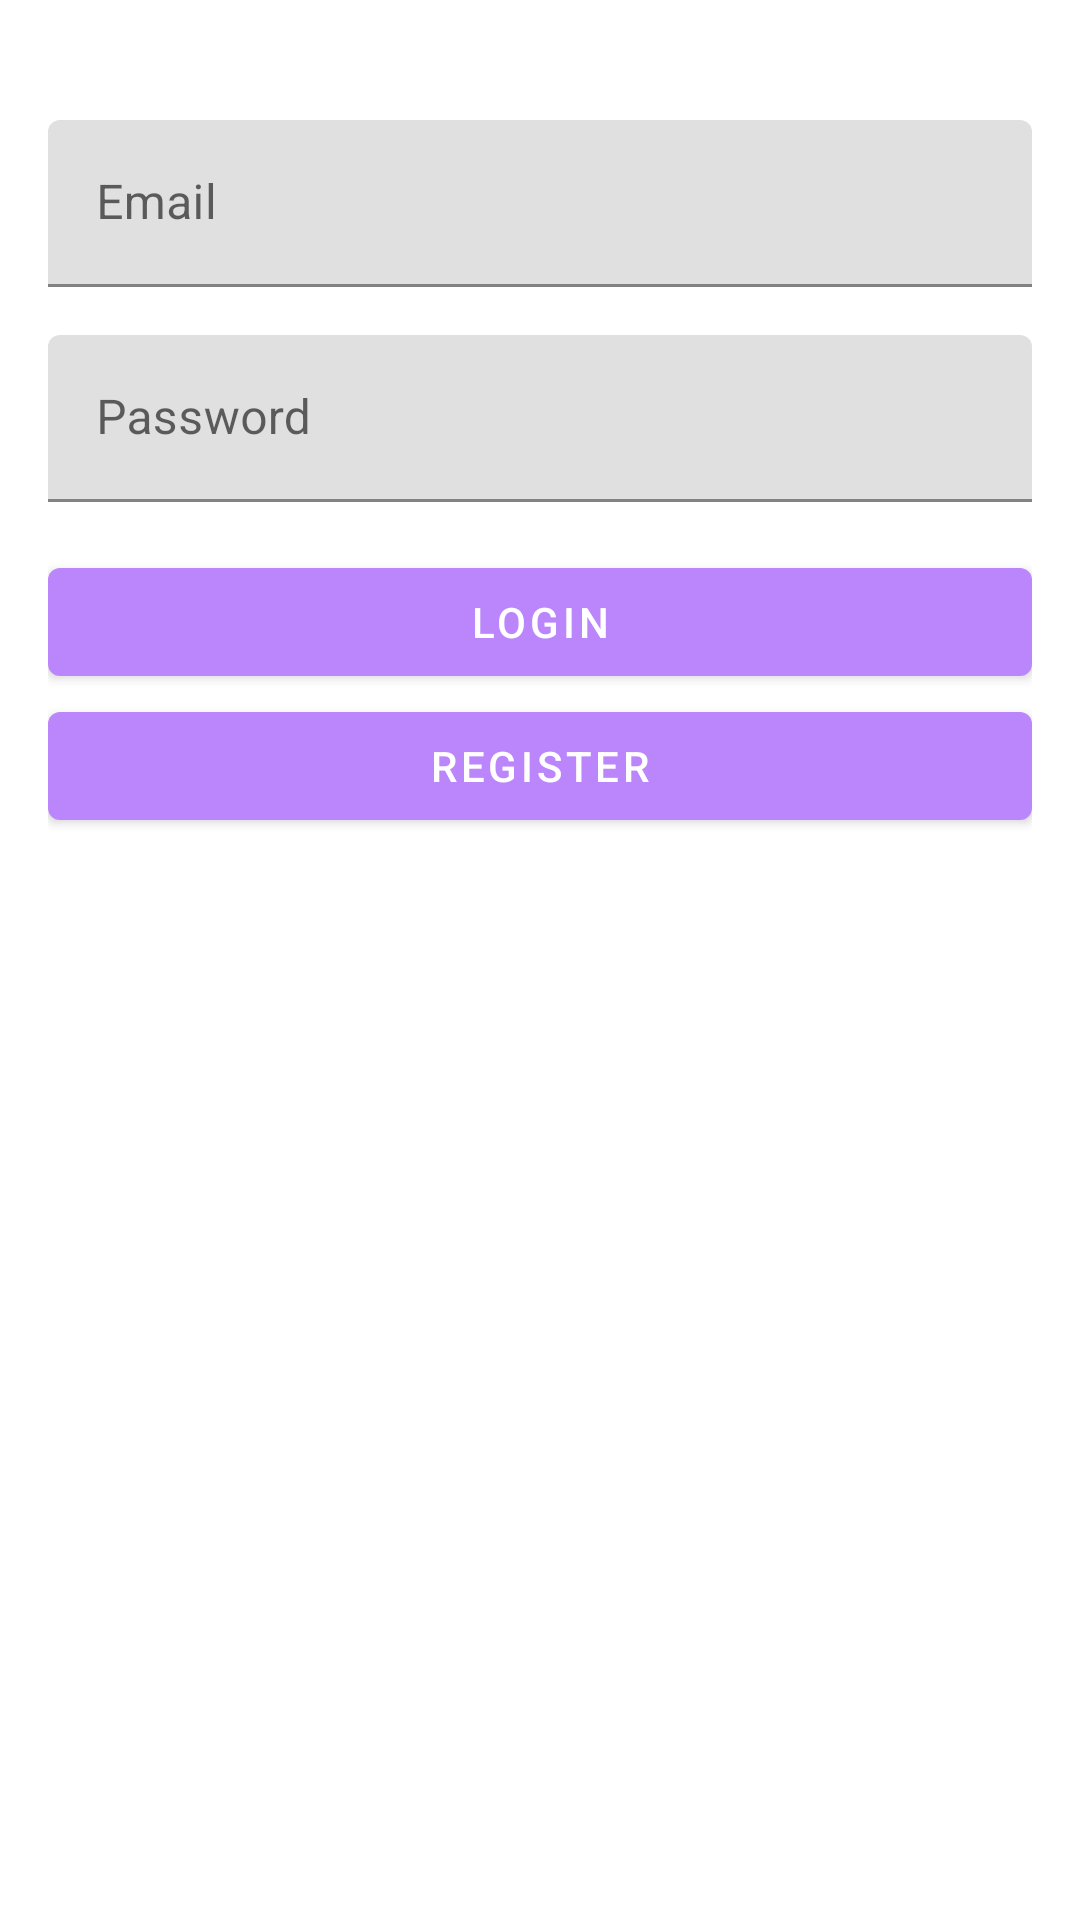

Layout XML and referenced resources for this Android screen:
<!-- AndroidManifest.xml: application theme Theme.WorkoutManager -->
<!-- res/layout/activity_login.xml -->
<RelativeLayout xmlns:android="http://schemas.android.com/apk/res/android"
    xmlns:tools="http://schemas.android.com/tools"
    android:layout_width="match_parent"
    android:layout_height="match_parent"
    android:padding="16dp"
    tools:context=".ui.LoginActivity">

    <ImageView
        android:id="@+id/imageViewLogo"
        android:layout_width="wrap_content"
        android:layout_height="wrap_content"
        android:layout_centerHorizontal="true"
        android:src="@drawable/ic_launcher_foreground"
        android:contentDescription="@string/app_name"
        android:layout_marginBottom="24dp"/>

    <com.google.android.material.textfield.TextInputLayout
        android:id="@+id/textInputLayoutEmail"
        android:layout_width="match_parent"
        android:layout_height="wrap_content"
        android:layout_below="@id/imageViewLogo"
        android:layout_marginBottom="16dp">

        <com.google.android.material.textfield.TextInputEditText
            android:id="@+id/editTextEmail"
            android:layout_width="match_parent"
            android:layout_height="wrap_content"
            android:hint="@string/email"
            android:inputType="textEmailAddress"/>
    </com.google.android.material.textfield.TextInputLayout>

    <com.google.android.material.textfield.TextInputLayout
        android:id="@+id/textInputLayoutPassword"
        android:layout_width="match_parent"
        android:layout_height="wrap_content"
        android:layout_below="@id/textInputLayoutEmail"
        android:layout_marginBottom="16dp">

        <com.google.android.material.textfield.TextInputEditText
            android:id="@+id/editTextPassword"
            android:layout_width="match_parent"
            android:layout_height="wrap_content"
            android:hint="@string/password"
            android:inputType="textPassword"/>
    </com.google.android.material.textfield.TextInputLayout>

    <com.google.android.material.button.MaterialButton
        android:id="@+id/buttonLogin"
        android:layout_width="match_parent"
        android:layout_height="wrap_content"
        android:layout_below="@id/textInputLayoutPassword"
        android:text="@string/login"/>

    <com.google.android.material.button.MaterialButton
        android:id="@+id/buttonRegister"
        android:layout_width="match_parent"
        android:layout_height="wrap_content"
        android:layout_below="@id/buttonLogin"
        android:text="@string/register"/>

</RelativeLayout>
<!-- resources referenced by this layout -->
<resources>
  <string name="app_name">Workout Manager</string>
  <string name="email">Email</string>
  <string name="login">Login</string>
  <string name="password">Password</string>
  <string name="register">Register</string>
  <style name="Theme.WorkoutManager" parent="Theme.MaterialComponents.DayNight.DarkActionBar">
          
          <item name="colorPrimary">@color/primaryColor</item>
          <item name="colorPrimaryVariant">@color/primaryDarkColor</item>
          <item name="colorOnPrimary">@color/onPrimaryColor</item>
          
          <item name="colorSecondary">@color/secondaryColor</item>
          <item name="colorSecondaryVariant">@color/secondaryDarkColor</item>
          <item name="colorOnSecondary">@color/onSecondaryColor</item>
          
          <item name="android:statusBarColor">@color/primaryDarkColor</item>
          
      </style>
  <color name="primaryColor">#BB86FC</color>
  <color name="primaryDarkColor">#3700B3</color>
  <color name="onPrimaryColor">#FFFFFF</color>
  <color name="secondaryColor">#03DAC6</color>
  <color name="secondaryDarkColor">#018786</color>
  <color name="onSecondaryColor">#000000</color>
</resources>
